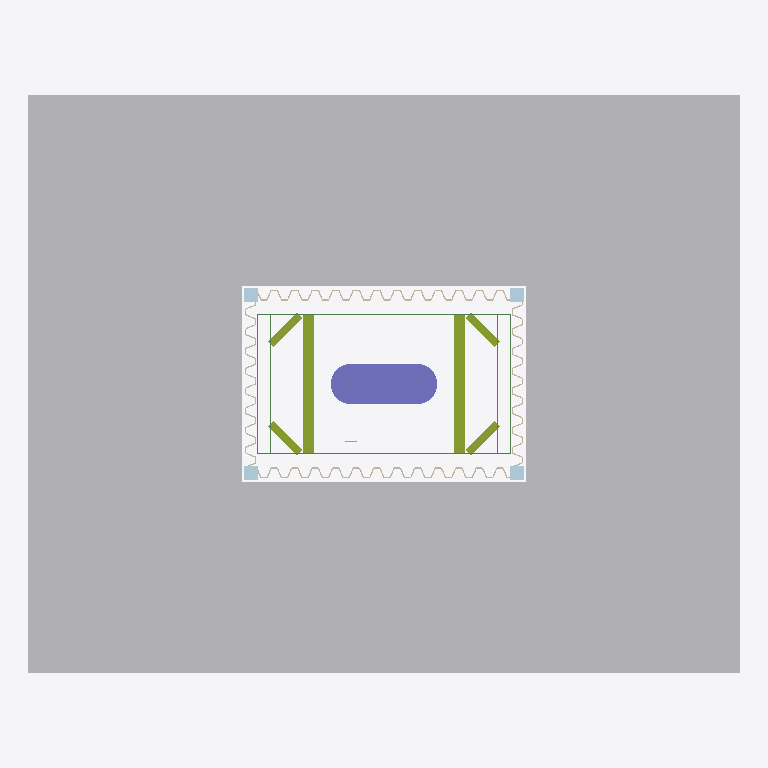
Plan cut of the same IFC building model at storey 'Level 0' (level 0.00 m, cut at 1.40 m), seen from above with north up, elements coloured by IFC class: 4 walls (beige), 1 other element (light grey), 1 member (olive), 1 column (violet), 1 beam (green), 1 plate (pale blue). Cut surfaces are drawn darker.
Extent 32.0 m × 26.0 m × 26.2 m (x, y, z). Storeys (1): Level 0 at 0.00 m. Elements (20): 4 IfcWall, 3 IfcBeam, 3 IfcMember, 2 IfcSlab, 1 IfcBuildingElementProxy, 1 IfcColumn, 1 IfcFooting, 1 IfcGeographicElement, 1 IfcPile, 1 IfcPlate, 1 IfcRailing, 1 IfcStair.

HEADER;
FILE_DESCRIPTION(('ViewDefinition [CoordinationView]'),'2;1');
FILE_NAME('blank_project.ifc','2023-01-01T00:00:00',(''),(''),'IfcOpenShell','IfcOpenShell','');
FILE_SCHEMA(('IFC4'));
ENDSEC;
DATA;
#1=IFCPROJECT('03ouu2jtb36x$cBMeWrv_l',#2,'Bridge Pier Cofferdam - Temporary Works',$,$,$,$,(#11),#7);
#18=IFCSITE('3E$X2rR$X0vQ0$E1$Z',#2,'Default Site',$,$,$,$,$,.ELEMENT.,(0,0,0,0),(0,0,0,0),0.0,$,$);
#19=IFCBUILDING('3F$X2rR$X0vQ0$E1$Z',#2,'Default Building',$,$,$,$,$,.ELEMENT.,$,$,$);
#20=IFCBUILDINGSTOREY('3G$X2rR$X0vQ0$E1$Z',#2,'Level 0',$,$,$,$,$,.ELEMENT.,0.0);
#6111=IFCBUILDINGELEMENTPROXY('0wMrGCPA972ASB4G6rg63F',#6110,'River_Water_Body',$,$,#6168,#6163,$,$);
#3115=IFCMEMBER('0OQVRKraL1yAdhtLQA5lTX',#3114,'Strut_Frame_L2_plus1500',$,$,#3444,#3439,$,$);
#3859=IFCCOLUMN('0kRHsCuvz5m9xtitAGxndj',#3858,'Bridge_Pier_Shaft',$,$,#4136,#4131,$,$);
#2383=IFCBEAM('14sCs4xAX7zhxJj16oNz1Z',#2382,'Waling_Ring_L2_plus1500',$,$,#2536,#2531,$,$);
#6450=IFCPLATE('2UrIXAIDf2cfoPOTHuz0WS',#6449,'Corner_Junction_Piles',$,$,#6507,#6502,$,$);
#671=IFCWALL('39qIGBFuv4_9SOj5_1RQaQ',#670,'Sheet_Pile_Wall_North',$,$,#1304,#1299,$,$);
#25=IFCWALL('3YdE0EGhjAsP$ej_c5fp$x',#24,'Sheet_Pile_Wall_South',$,$,#660,#655,$,$);
#1315=IFCWALL('3Ku8pO1az4nOYCESiJ44Wf',#1314,'Sheet_Pile_Wall_West',$,$,#1756,#1751,$,$);
#1767=IFCWALL('2kJvmpYmnDNPeuereFQo5h',#1766,'Sheet_Pile_Wall_East',$,$,#2208,#2203,$,$);
ENDSEC;
